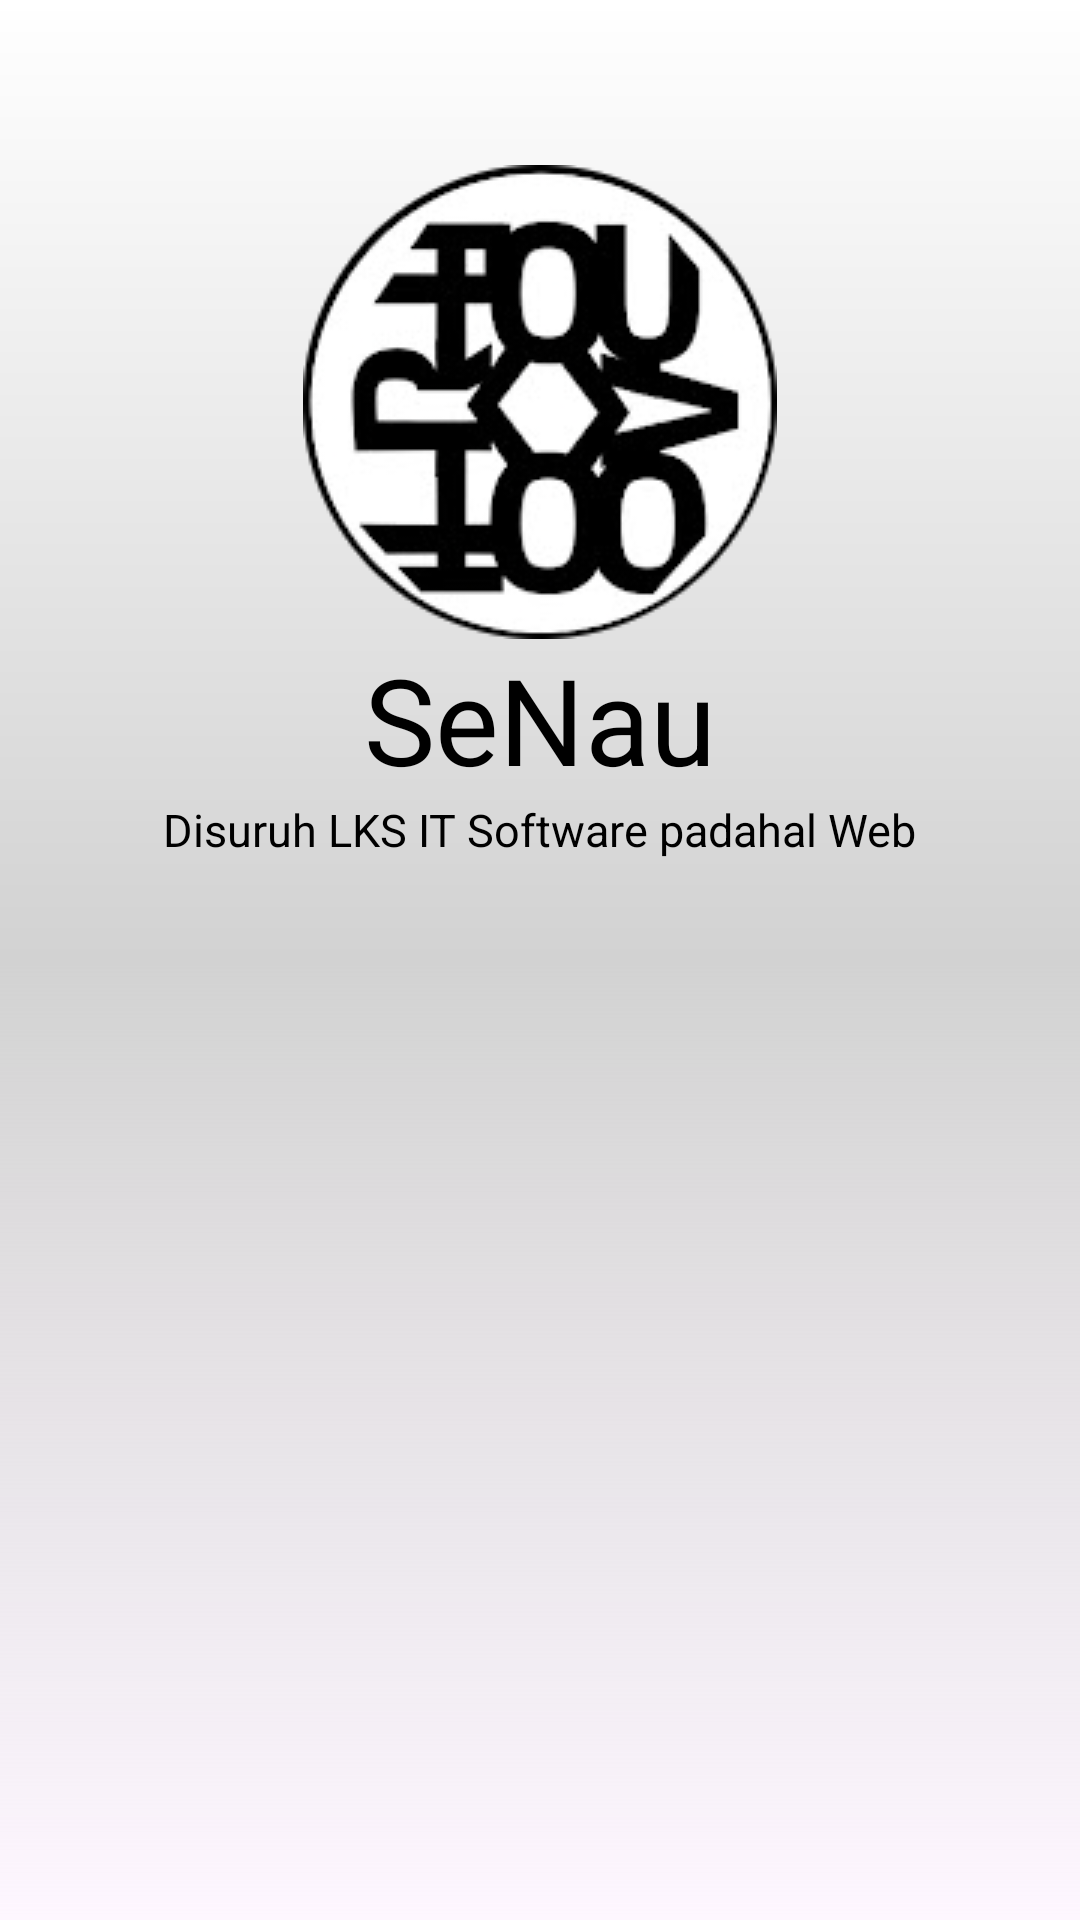

Here is an Android app screen rendered from its layout file. Give the layout XML and the strings, colors and styles it references.
<!-- AndroidManifest.xml: application theme Theme.LinktreeRecycleView -->
<!-- res/layout/activity_main.xml -->
<?xml version="1.0" encoding="utf-8"?>
<androidx.constraintlayout.widget.ConstraintLayout xmlns:android="http://schemas.android.com/apk/res/android"
    xmlns:app="http://schemas.android.com/apk/res-auto"
    xmlns:tools="http://schemas.android.com/tools"
    android:id="@+id/main"
    android:layout_width="match_parent"
    android:layout_height="match_parent"
    tools:context=".MainActivity"
    android:padding="10dp"
    android:background="@drawable/background">


    <ImageView
        android:id="@+id/avatar"
        android:layout_marginTop="45sp"
        android:layout_width="wrap_content"
        android:layout_height="wrap_content"
        android:src="@drawable/avatar"
        app:layout_constraintTop_toTopOf="parent"
        app:layout_constraintStart_toStartOf="parent"
        app:layout_constraintEnd_toEndOf="parent"/>
    <TextView
        android:id="@+id/name"
        android:layout_width="wrap_content"
        android:layout_height="wrap_content"
        android:text="@string/name"
        android:textSize="40sp"
        android:textColor="@color/black"
        app:layout_constraintEnd_toEndOf="parent"
        app:layout_constraintStart_toStartOf="parent"
        app:layout_constraintTop_toBottomOf="@+id/avatar" />
    <TextView
        android:id="@+id/subinfo"
        android:layout_width="wrap_content"
        android:layout_height="wrap_content"
        android:text="@string/subinfo"
        android:textColor="@color/black"
        android:textSize="15sp"
        app:layout_constraintEnd_toEndOf="parent"
        app:layout_constraintStart_toStartOf="parent"
        app:layout_constraintTop_toBottomOf="@+id/name" />


    <androidx.recyclerview.widget.RecyclerView
        android:id="@+id/recycleView"
        android:layout_width="match_parent"
        android:layout_height="wrap_content"
        tools:listitem="@layout/adapter_avatar"
        app:layoutManager="androidx.recyclerview.widget.LinearLayoutManager"
        android:orientation="vertical"
        app:layout_constraintTop_toBottomOf="@+id/subinfo"
        app:layout_constraintEnd_toEndOf="parent"
        app:layout_constraintStart_toStartOf="parent"/>



</androidx.constraintlayout.widget.ConstraintLayout>
<!-- res/layout/adapter_avatar.xml (included above) -->
<?xml version="1.0" encoding="utf-8"?>
<com.google.android.material.card.MaterialCardView xmlns:android="http://schemas.android.com/apk/res/android"
    android:layout_width="match_parent"
    android:layout_height="wrap_content"
    android:layout_marginStart="15dp"
    android:layout_marginEnd="15dp"
    android:layout_marginTop="5dp"
    android:layout_marginBottom="5dp"
    app:cardCornerRadius="15sp"
    app:cardElevation="2sp"
    xmlns:tools="http://schemas.android.com/tools"
    xmlns:app="http://schemas.android.com/apk/res-auto">
    <androidx.constraintlayout.widget.ConstraintLayout
        android:layout_width="match_parent"
        android:layout_height="wrap_content"
        android:padding="10sp">
        <ImageView
            android:id="@+id/image"
            android:layout_width="40dp"
            android:layout_height="40dp"
            android:layout_marginTop="20dp"
            android:layout_marginStart="50dp"
            tools:src="@drawable/ig"
            app:layout_constraintStart_toStartOf="parent"/>
        <TextView
            android:id="@+id/nameSo"
            android:layout_marginStart="50sp"
            android:layout_width="wrap_content"
            android:layout_height="wrap_content"
            tools:text="SeNau"
            android:textSize="30sp"
            app:layout_constraintStart_toStartOf="parent"
            app:layout_constraintEnd_toEndOf="parent"/>
    </androidx.constraintlayout.widget.ConstraintLayout>
</com.google.android.material.card.MaterialCardView>
<!-- resources referenced by this layout -->
<resources>
  <color name="black">#FF000000</color>
  <!-- drawable avatar: png bitmap (drawable, 24562 bytes) -->
  <!-- drawable background (drawable) -->
  <?xml version="1.0" encoding="utf-8"?>
  <shape xmlns:android="http://schemas.android.com/apk/res/android">
      <gradient android:angle="-45"
          android:startColor="@color/white"
          android:centerColor="@color/absoluteInabakumoriColor"/>
  </shape>
  <string name="name">SeNau</string>
  <string name="subinfo">Disuruh LKS IT Software padahal Web</string>
  <style name="Theme.LinktreeRecycleView" parent="Base.Theme.LinktreeRecycleView" />
  <color name="white">#FFFFFFFF</color>
  <color name="absoluteInabakumoriColor">#d2d2d2</color>
  <style name="Base.Theme.LinktreeRecycleView" parent="Theme.Material3.DayNight.NoActionBar">
          
          
      </style>
</resources>
